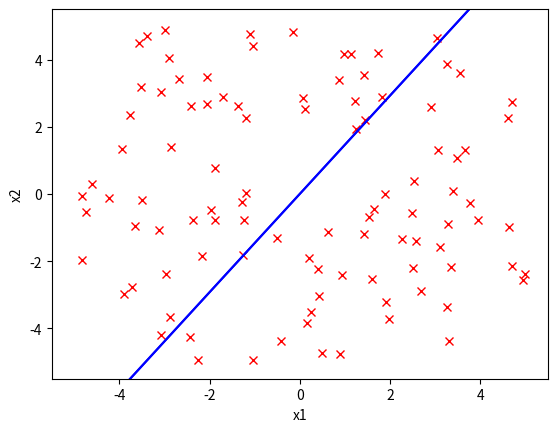

Reproduce this figure in Python.
import numpy as np
import matplotlib.pyplot as plt


def make_classification(d, n, u=5, random_state=1):
    """
    This function generates a set of points in a
    'd' dimensional real space. Each point will lie in
    the boundary [-u, u] in each direction of the space.

    d: the dimension of the space
    
    n: the number of data points
    
    u: the range in which the data points will be generated.
    Should be no greater than 5.

    random_state: the seed for generating random points
    """
    # create a random number generator based on
    # the given random_state
    rng = np.random.default_rng(random_state)
    # create a random normal vector to define a hyperplane
    normal_vector = rng.random(d)
    
    # uniform set of joint angles
    data_points = rng.uniform(
        low=-u,  # lower bound
        high=u,  # upper bound
        # Generate a (n x d) array
        size=(n, d)
    )

    # computing the inner products
    inner_products = np.dot(data_points, normal_vector)
   
    # removing points on the line
    points_near_line = np.abs(inner_products) >= 0.00001
    data_points = data_points[points_near_line]
    inner_products = inner_products[points_near_line]
    n = inner_products.shape[0]
    
    # generating the labels for each point
    labels = np.where(inner_products < 0, -1, 1)

    # appending the labels to the data points
    data_points = np.hstack((data_points, labels.reshape(n, 1)))

    return (data_points, normal_vector)



data_points, normal_vector = make_classification(2, 100)
print(data_points)
print(data_points.shape[0])

x1_coords = np.linspace(-5, 5, 100)
x2_coodrs = np.linspace(-5, 5, 100)
x_coords = np.column_stack((x1_coords, x2_coodrs))
line = np.dot(x_coords, normal_vector)

plt.plot(data_points[:, 0], data_points[:, 1], 'xr')
plt.plot(x_coords, line, '-b')
plt.xlabel('x1')
plt.ylabel('x2')
plt.xlim([-5.5, 5.5])
plt.ylim([-5.5, 5.5])
plt.show()
